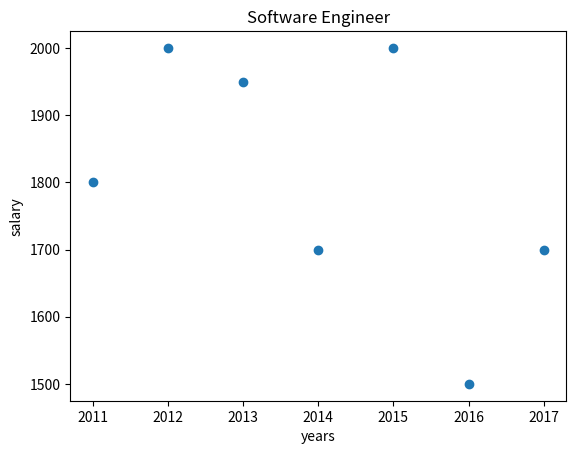

Reproduce this figure in Python.
from matplotlib import pyplot as plt
years = ['2011', '2012', '2013', '2014', '2015', '2016', '2017'] #годы
salary = [1800, 2000, 1950, 1700, 2000, 1500, 1700] #зарплата в долларах
plt.scatter(years, salary) #создать толбчатую диаграмму
plt.title("Software Engineer") #добавить название диаграммы
plt.ylabel("salary") #добавить подпись к оси y
plt.xlabel("years") #добавить подпись к оси x
plt.show() #показать диаграмму
